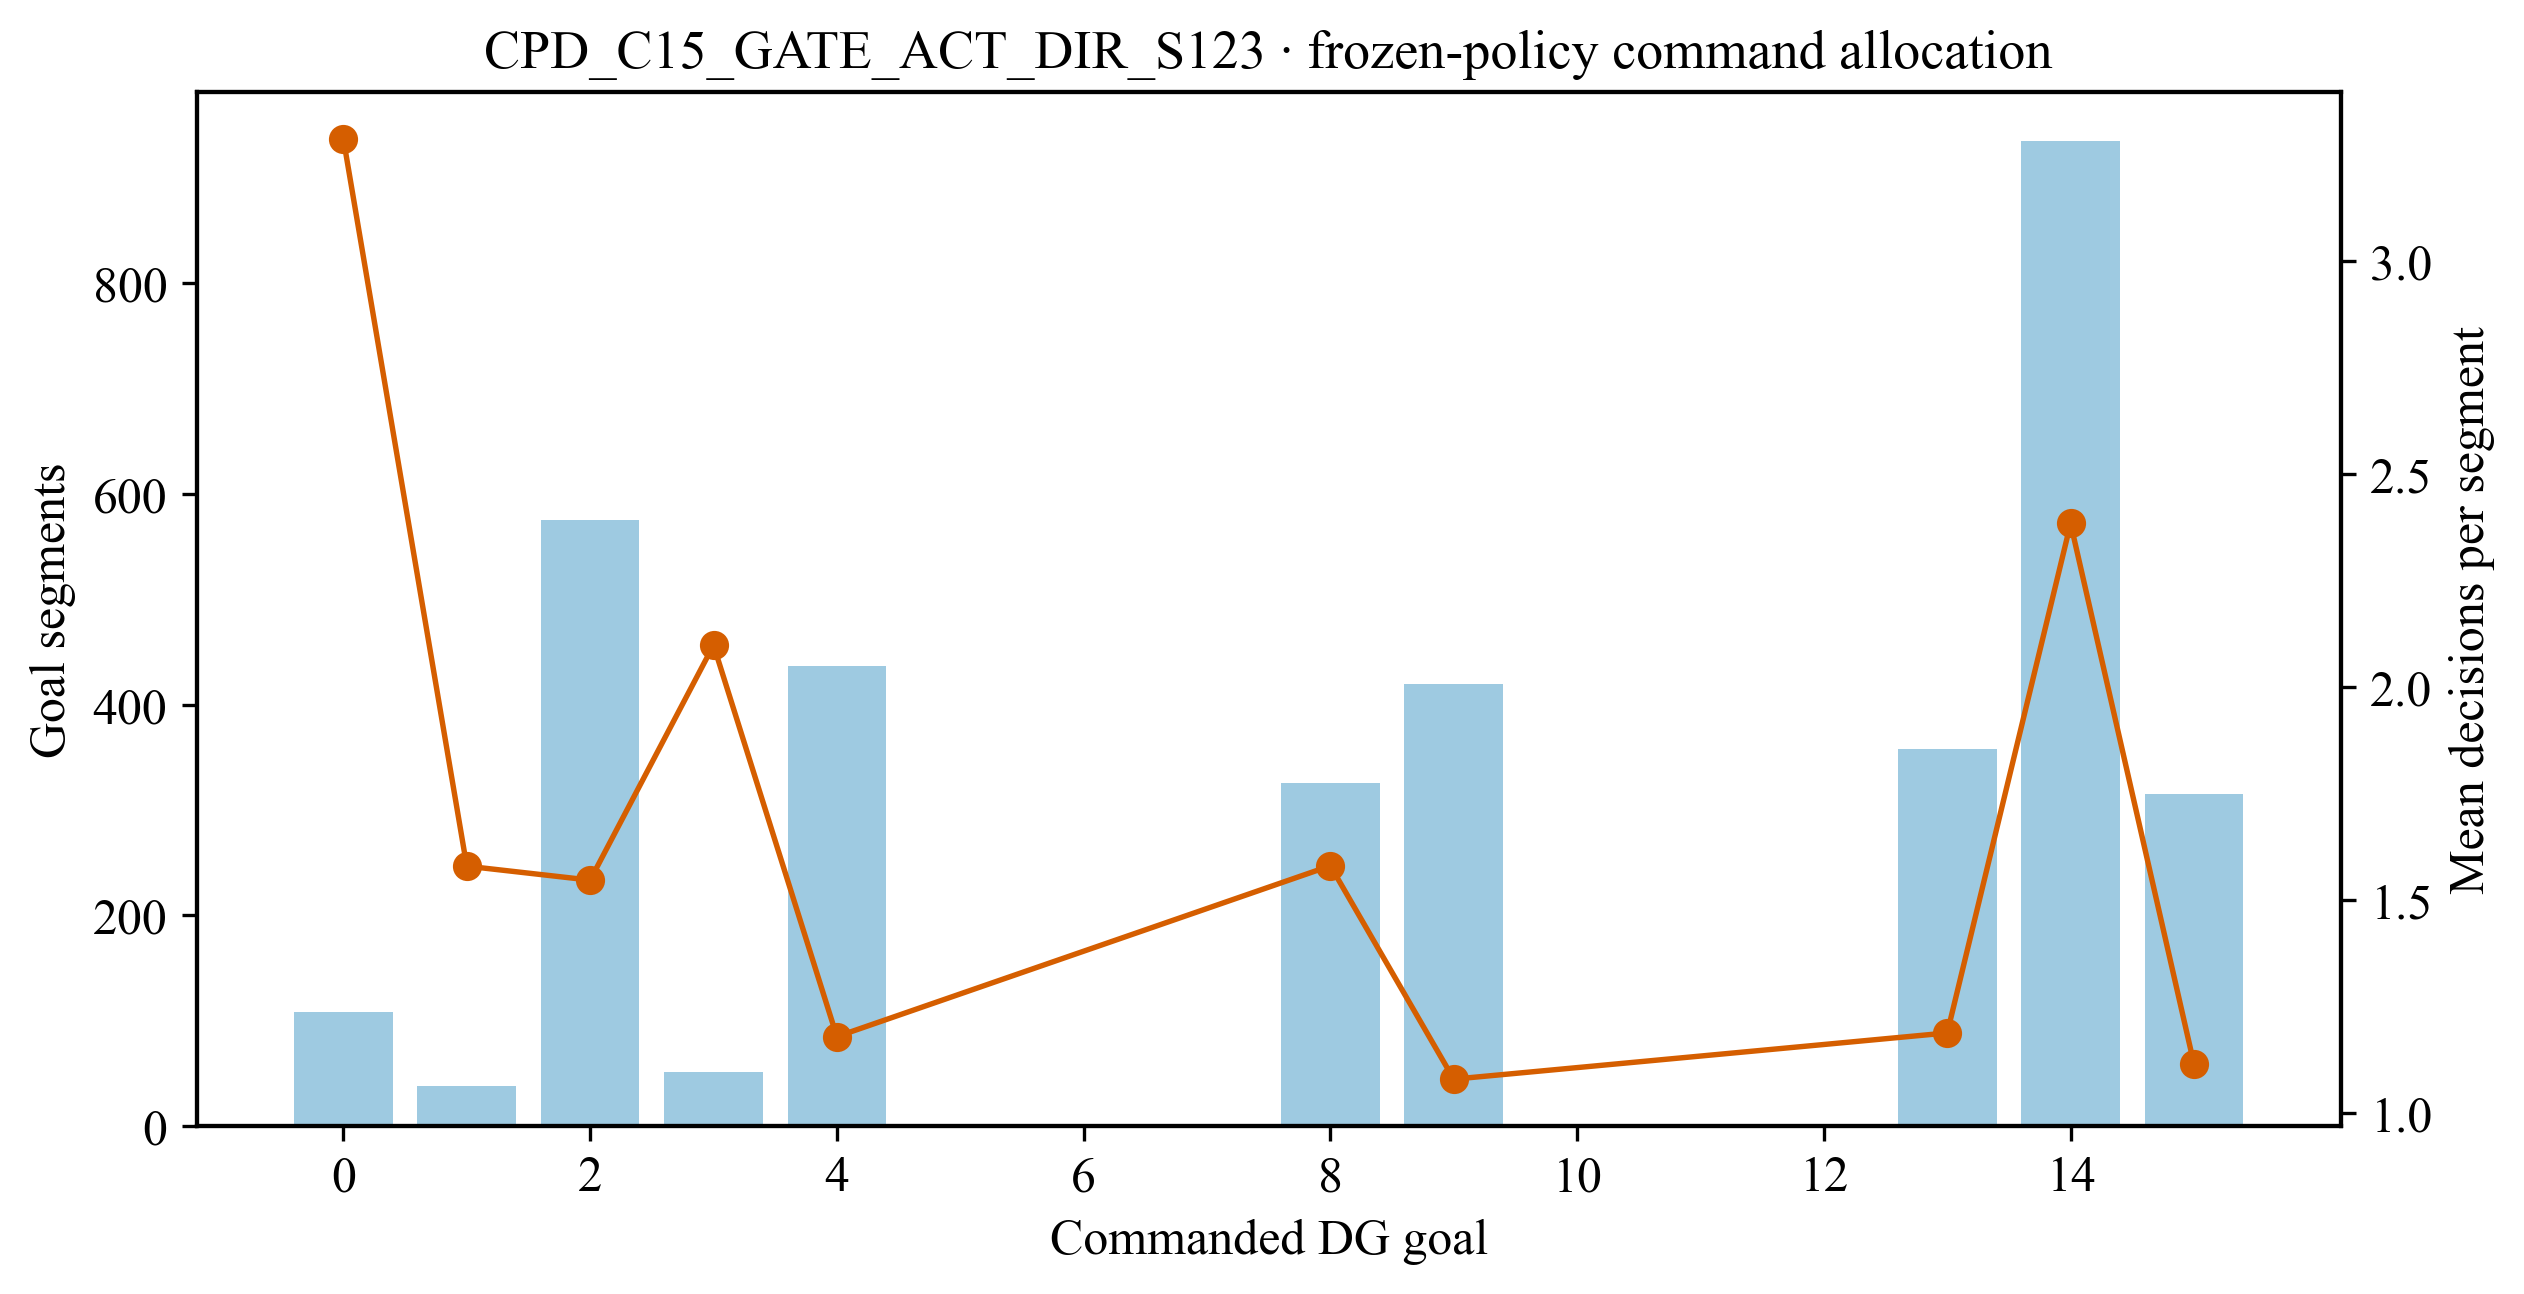

The data file committed next to this chart (first rows):
goal, segments, mean_decisions, timeout_reselections
0, 108, 3.287, 0
1, 38, 1.579, 0
2, 575, 1.546, 220
3, 51, 2.098, 0
4, 437, 1.178, 0
8, 326, 1.58, 1
9, 420, 1.079, 0
13, 358, 1.187, 0
14, 935, 2.384, 1001
15, 315, 1.114, 0
